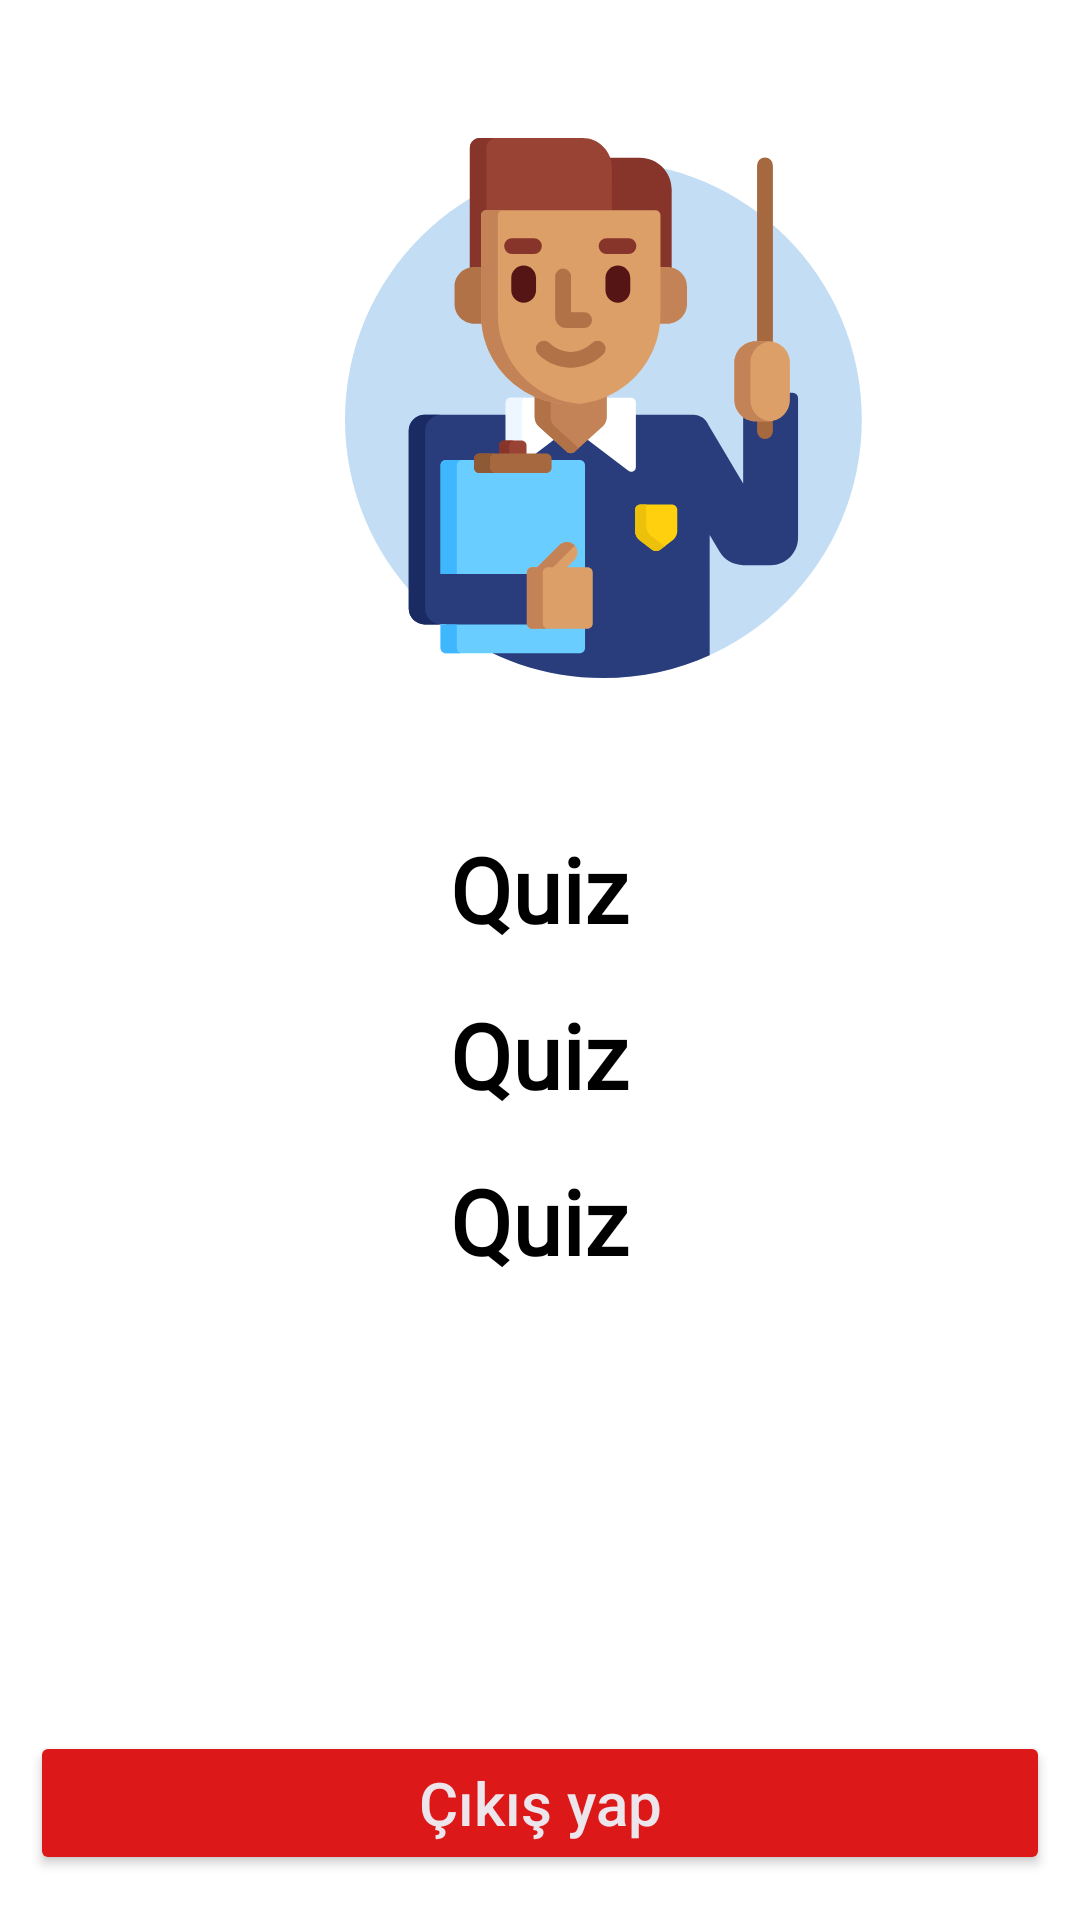

The Android layout XML behind this screen, and the referenced resources:
<!-- AndroidManifest.xml: application theme Base.Theme.Otomat -->
<!-- res/layout/fragment_ogretmen_profil.xml -->
<?xml version="1.0" encoding="utf-8"?>
<RelativeLayout xmlns:android="http://schemas.android.com/apk/res/android"
    android:layout_width="match_parent"
    android:layout_height="match_parent"
    xmlns:app="http://schemas.android.com/apk/res-auto"
    android:background="@color/white">

    <ImageView
        android:id="@+id/imageogretmen"
        android:layout_width="180dp"
        android:layout_height="180dp"
        android:layout_marginStart="115dp"
        android:layout_marginTop="46dp"
        android:background="@color/white"
        android:contentDescription="@string/adi"
        android:scaleType="fitXY"
        android:src="@drawable/ogretmen" />

    <TextView
        android:id="@+id/ogretmenadi"
        android:layout_width="wrap_content"
        android:layout_height="wrap_content"
        android:layout_below="@+id/imageogretmen"
        android:layout_centerHorizontal="true"
        android:layout_marginStart="10sp"
        android:layout_marginTop="50sp"
        android:fontFamily="@font/aldrich"
        android:gravity="center"
        android:textStyle="bold"
        android:text="@string/app_namee"
        android:textColor="@color/black"
        android:textSize="30sp" />

    <TextView
        android:id="@+id/ogretmentc"
        android:layout_centerHorizontal="true"
        android:layout_width="wrap_content"
        android:layout_height="wrap_content"
        android:layout_below="@+id/ogretmenadi"
        android:layout_marginStart="10sp"
        android:fontFamily="@font/aldrich"
        android:textStyle="bold"
        android:text="@string/app_namee"
        android:layout_marginTop="15dp"
        android:gravity="center"
        android:textColor="@color/black"
        android:textSize="30sp" />

    <TextView
        android:id="@+id/ogretmenbrans"
        android:layout_width="wrap_content"
        android:layout_height="wrap_content"
        android:layout_below="@+id/ogretmentc"
        android:layout_marginStart="10sp"
        android:layout_centerHorizontal="true"
        android:fontFamily="@font/aldrich"
        android:textStyle="bold"
        android:gravity="center"
        android:layout_marginTop="15dp"
        android:text="@string/app_namee"
        android:textColor="@color/black"
        android:textSize="30sp" />



    <Button
        android:id="@+id/cikisYapBtnId"
        android:layout_width="match_parent"
        android:layout_height="wrap_content"
        android:layout_gravity="center"
        android:layout_marginLeft="10dp"
        android:layout_marginTop="10dp"
        android:layout_marginRight="10dp"
        android:layout_marginBottom="15dp"
        android:elevation="15dp"
        android:gravity="center"
        android:layout_alignParentBottom="true"
        android:padding="10dp"
        android:text="Çıkış yap"
        android:textAllCaps="false"
        android:textColor="@color/textColor"
        android:textSize="20dp"
        android:visibility="visible"
        app:backgroundTint="@color/dersnet_red"
        app:shapeAppearanceOverlay="@style/Button5" />
</RelativeLayout>
<!-- resources referenced by this layout -->
<resources>
  <color name="black">#FF000000</color>
  <color name="dersnet_red">#dd1818</color>
  <color name="textColor">#ECE5EC</color>
  <color name="white">#FFFFFFFF</color>
  <!-- drawable ogretmen: vector/xml drawable (drawable, 8978 chars, omitted) -->
  <string name="adi">Adi Soyadi</string>
  <string name="app_namee">Quiz</string>
  <style name="Button5">
          <item name="cornerSize">50%</item>
      </style>
  <style name="Base.Theme.Otomat" parent="Theme.Material3.DayNight.NoActionBar">
          
          
          <item name="android:statusBarColor">@color/dersnet_red</item>
          <item name="android:navigationBarColor">@color/dersnet_black</item>
      </style>
  <color name="dersnet_black">#131111</color>
</resources>
